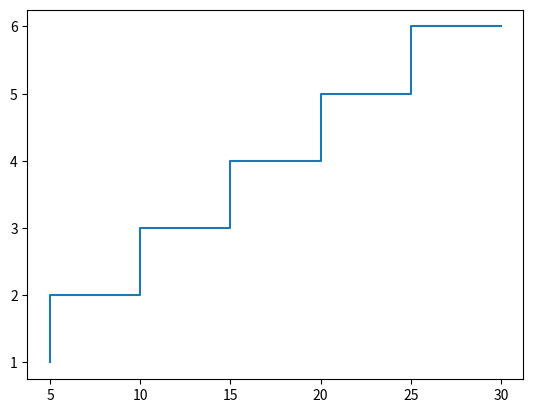

Source code (Python):
# Simple Step plot 
import matplotlib.pyplot as plt
x = [5,10,15,20,25,30]
y = [1,2,3,4,5,6]

plt.step(x , y)
plt.show()
